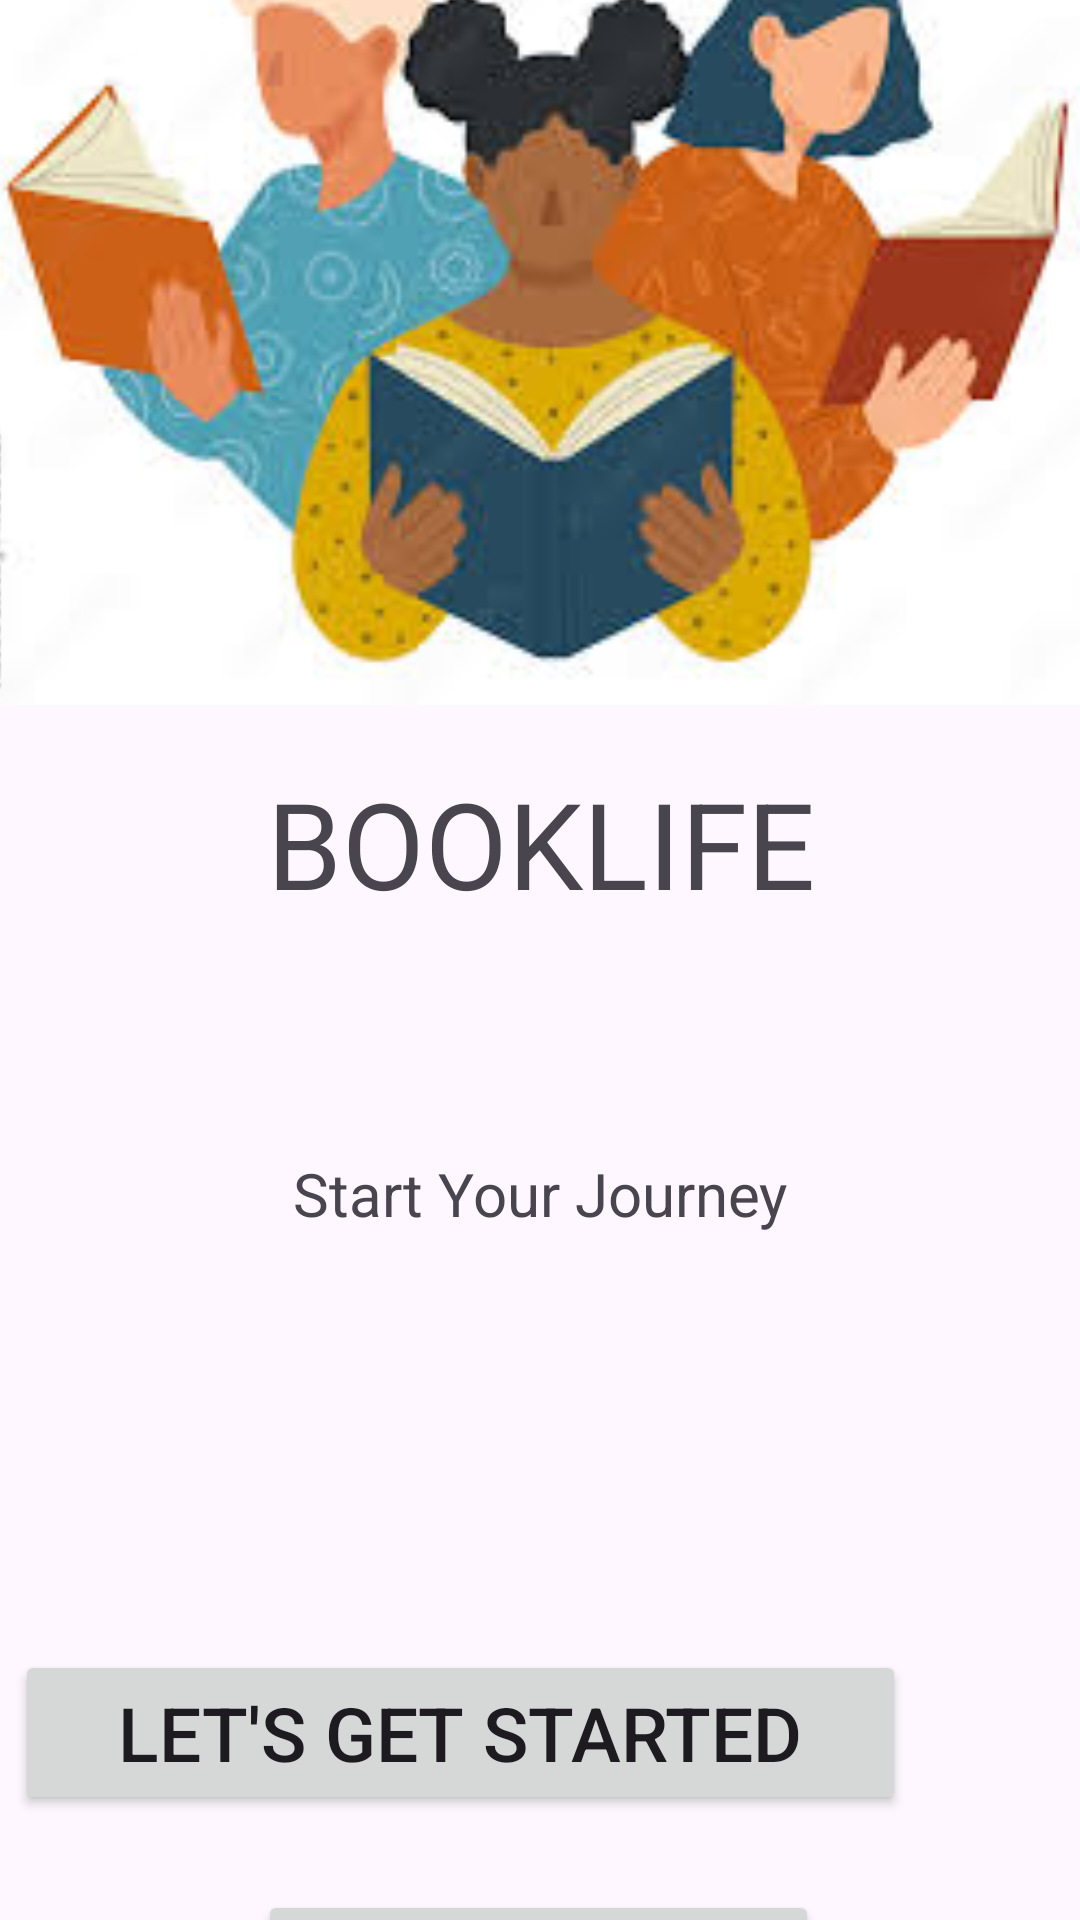

Reconstruct the res/layout file that produces this screen, plus the resources it refers to.
<!-- AndroidManifest.xml: application theme Theme.Booklife -->
<!-- res/layout/activity_main.xml -->
<?xml version="1.0" encoding="utf-8"?>
<androidx.constraintlayout.widget.ConstraintLayout xmlns:android="http://schemas.android.com/apk/res/android"
    xmlns:app="http://schemas.android.com/apk/res-auto"
    xmlns:tools="http://schemas.android.com/tools"
    android:layout_width="match_parent"
    android:layout_height="match_parent"
    tools:context=".MainActivity">

    <TextView
        android:layout_width="409dp"
        android:layout_height="66dp"
        android:gravity="center"
        android:text="BOOKLIFE"
        android:textSize="40dp"
        app:layout_constraintBottom_toBottomOf="parent"
        app:layout_constraintEnd_toEndOf="parent"
        app:layout_constraintHorizontal_bias="0.498"
        app:layout_constraintStart_toStartOf="parent"
        app:layout_constraintTop_toTopOf="parent"
        app:layout_constraintVertical_bias="0.432" />

    <ImageView
        android:id="@+id/imageView"
        android:layout_width="409dp"
        android:layout_height="276dp"
        android:layout_marginStart="4dp"
        android:layout_marginLeft="4dp"
        android:layout_marginTop="4dp"
        android:layout_marginEnd="2dp"
        android:layout_marginRight="2dp"
        android:layout_marginBottom="451dp"
        app:layout_constraintBottom_toBottomOf="parent"
        app:layout_constraintEnd_toEndOf="parent"
        app:layout_constraintStart_toStartOf="parent"
        app:layout_constraintTop_toTopOf="parent"
        app:srcCompat="@mipmap/read" />

    <TextView
        android:id="@+id/textView"
        android:layout_width="267dp"
        android:layout_height="42dp"
        android:layout_marginStart="72dp"
        android:layout_marginLeft="72dp"
        android:layout_marginTop="377dp"
        android:layout_marginEnd="72dp"
        android:layout_marginRight="72dp"
        android:gravity="center"
        android:text="Start Your Journey"
        android:textSize="20dp"
        app:layout_constraintEnd_toEndOf="parent"
        app:layout_constraintStart_toStartOf="parent"
        app:layout_constraintTop_toTopOf="parent" />

    <TextView
        android:id="@+id/textView2"
        android:layout_width="246dp"
        android:layout_height="80dp"
        android:layout_marginStart="80dp"
        android:layout_marginLeft="80dp"
        android:layout_marginTop="445dp"
        android:layout_marginEnd="85dp"
        android:layout_marginRight="85dp"
        android:layout_marginBottom="206dp"
        android:gravity="center"
        android:text="access to over 30+ million books\n in various languages across\n the world at you \nfingertips"
        android:textSize="15sp"
        app:layout_constraintBottom_toBottomOf="parent"
        app:layout_constraintEnd_toEndOf="parent"
        app:layout_constraintHorizontal_bias="1.0"
        app:layout_constraintStart_toStartOf="parent"
        app:layout_constraintTop_toTopOf="parent"
        app:layout_constraintVertical_bias="0.0" />

    <Button
        android:id="@+id/button"
        android:layout_width="297dp"
        android:layout_height="55dp"
        android:layout_marginStart="56dp"
        android:layout_marginLeft="56dp"
        android:layout_marginTop="550dp"
        android:layout_marginEnd="58dp"
        android:layout_marginRight="58dp"
        android:layout_marginBottom="23dp"
        android:gravity="center"
        android:onClick="gotologin"
        android:text="Let's Get Started"
        android:textSize="25dp"
        app:layout_constraintBottom_toBottomOf="parent"
        app:layout_constraintEnd_toEndOf="parent"
        app:layout_constraintHorizontal_bias="1.0"
        app:layout_constraintStart_toStartOf="parent"
        app:layout_constraintTop_toTopOf="parent"
        app:layout_constraintVertical_bias="0.0" />

    <Button
        android:id="@+id/button2"
        android:layout_width="187dp"
        android:layout_height="43dp"
        android:layout_marginStart="115dp"
        android:layout_marginLeft="115dp"
        android:layout_marginTop="630dp"
        android:layout_marginEnd="116dp"
        android:layout_marginRight="116dp"
        android:text="SignUp"
        android:textSize="20sp"
        android:gravity="center"
        app:layout_constraintEnd_toEndOf="parent"
        app:layout_constraintStart_toStartOf="parent"
        app:layout_constraintTop_toTopOf="parent" />

</androidx.constraintlayout.widget.ConstraintLayout>
<!-- resources referenced by this layout -->
<resources>
  <!-- mipmap read: jpg bitmap (mipmap-hdpi, 10468 bytes) -->
  <style name="Theme.Booklife" parent="Base.Theme.Booklife" />
  <style name="Base.Theme.Booklife" parent="Theme.Material3.DayNight.NoActionBar">
          
          
      </style>
</resources>
